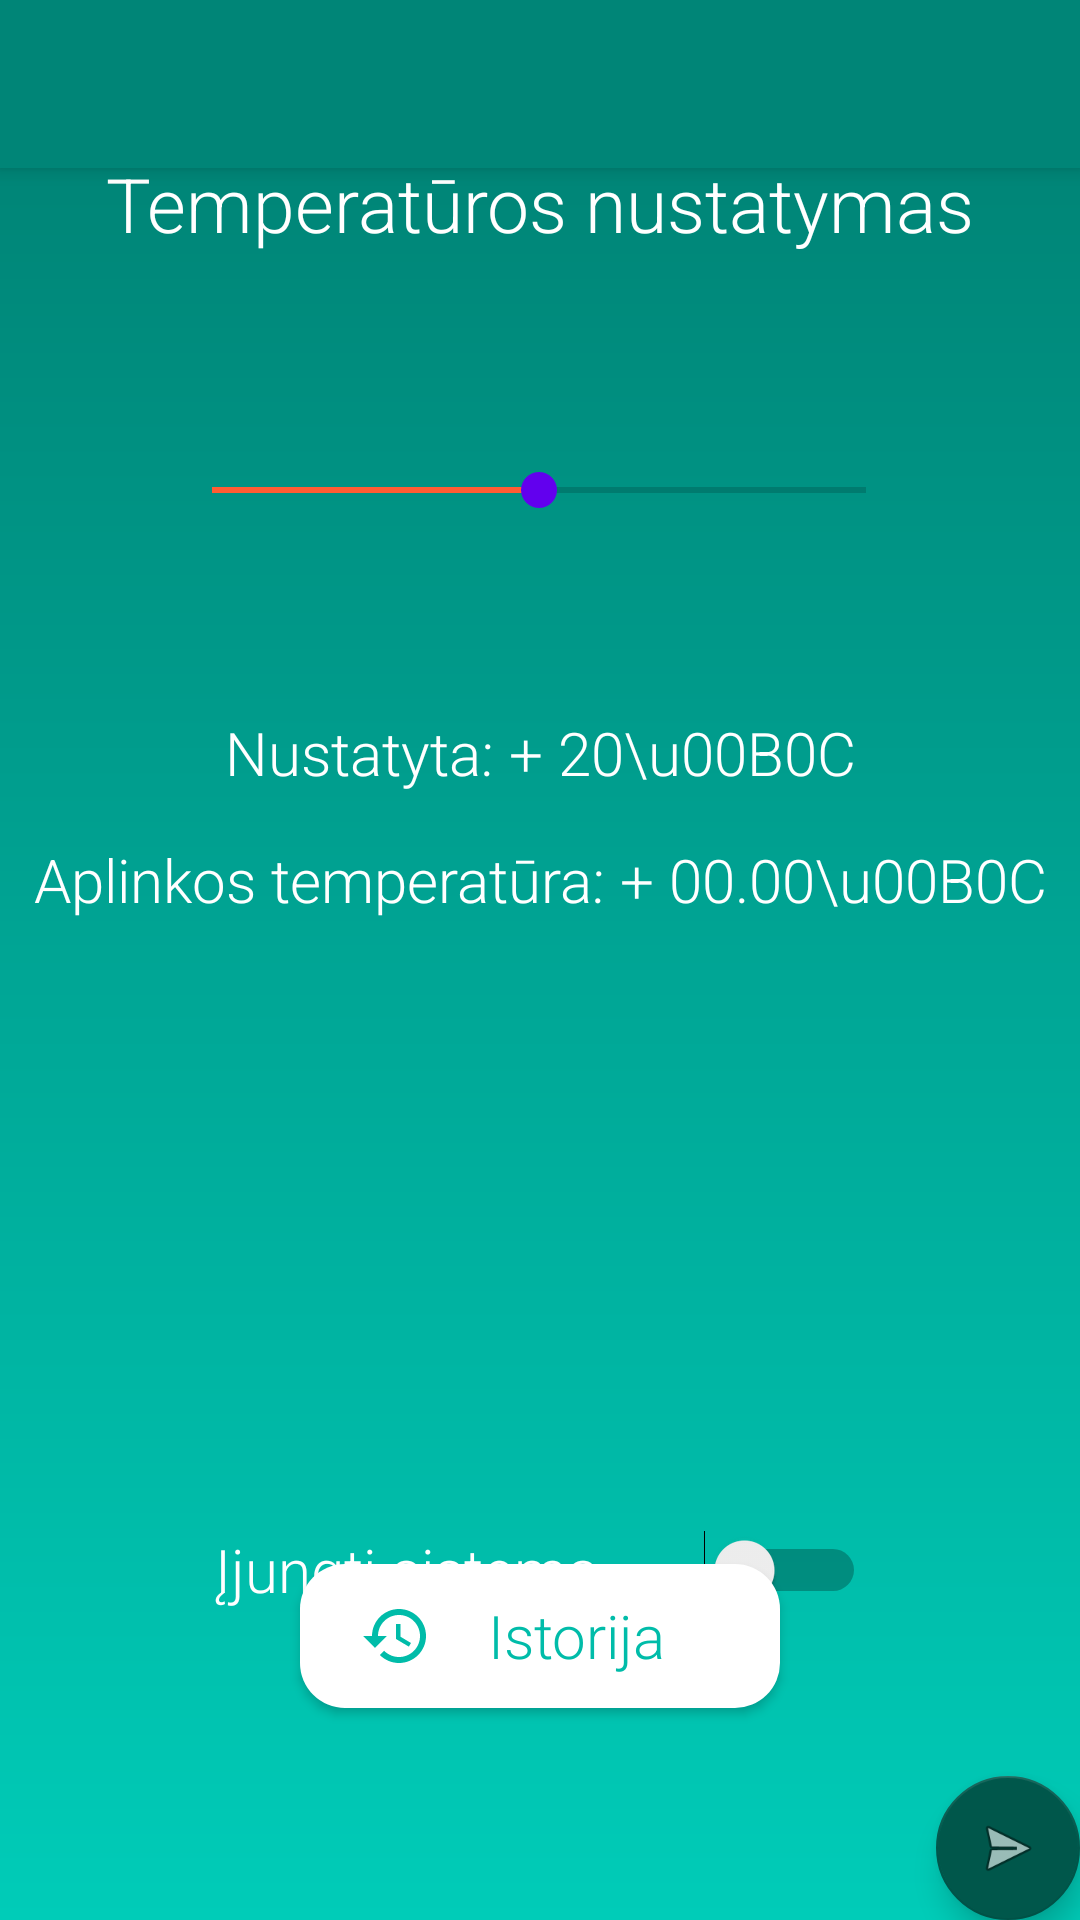

Android layout source for this screen:
<!-- AndroidManifest.xml: activity theme AppTheme.NoActionBar -->
<!-- res/layout/activity_main.xml -->
<?xml version="1.0" encoding="utf-8"?>
<android.support.design.widget.CoordinatorLayout xmlns:android="http://schemas.android.com/apk/res/android"
    xmlns:app="http://schemas.android.com/apk/res-auto"
    xmlns:tools="http://schemas.android.com/tools"
    android:layout_width="match_parent"
    android:layout_height="match_parent"
    tools:context=".MainActivity">

    <android.support.design.widget.AppBarLayout
        android:layout_width="match_parent"
        android:layout_height="wrap_content"
        android:theme="@style/AppTheme.AppBarOverlay">

        <android.support.v7.widget.Toolbar
            android:id="@+id/toolbar"
            android:layout_width="match_parent"
            android:layout_height="?attr/actionBarSize"
            android:background="?attr/colorPrimary"
            app:popupTheme="@style/AppTheme.PopupOverlay" />

    </android.support.design.widget.AppBarLayout>

    <include layout="@layout/content_main" />

    <android.support.design.widget.FloatingActionButton
        android:id="@+id/fab"
        android:layout_width="match_parent"
        android:layout_height="wrap_content"
        android:layout_gravity="bottom|end"
        android:layout_margin="@dimen/fab_margin"
        app:backgroundTint="@color/colorPrimaryDark"
        app:fabCustomSize="@android:dimen/app_icon_size"
        app:fabSize="normal"
        app:srcCompat="@android:drawable/ic_menu_send" />

</android.support.design.widget.CoordinatorLayout>
<!-- res/layout/content_main.xml (included above) -->
<?xml version="1.0" encoding="utf-8"?>
<android.support.constraint.ConstraintLayout xmlns:android="http://schemas.android.com/apk/res/android"
    xmlns:app="http://schemas.android.com/apk/res-auto"
    xmlns:tools="http://schemas.android.com/tools"
    android:layout_width="match_parent"
    android:background="@drawable/listgrad"
    android:layout_height="match_parent"
    app:layout_behavior="@string/appbar_scrolling_view_behavior"
    tools:context=".MainActivity"
    tools:showIn="@layout/activity_main">

    <Switch
        android:id="@+id/onOff"
        android:layout_width="217dp"
        android:layout_height="44dp"
        android:layout_marginStart="100dp"
        android:layout_marginTop="100dp"
        android:layout_marginEnd="100dp"
        android:layout_marginBottom="220dp"
        android:fontFamily="sans-serif-light"
        android:text="Įjungti sistemą"
        android:textColor="@android:color/background_light"
        android:textSize="20dp"
        android:theme="@style/SwitchTheme"
        app:layout_constraintBottom_toBottomOf="parent"
        app:layout_constraintEnd_toEndOf="parent"
        app:layout_constraintStart_toStartOf="parent"
        app:layout_constraintTop_toBottomOf="@+id/progress" />

    <SeekBar
        android:id="@+id/seekBar"
        android:layout_width="250dp"
        android:layout_height="30dp"
        android:layout_marginStart="80dp"
        android:layout_marginTop="55dp"
        android:layout_marginEnd="81dp"
        android:layout_marginBottom="29dp"
        android:max="40"
        android:progress="20"
        android:progressTint="#ff5c33"
        android:thumbTint="@color/design_default_color_primary"
        app:layout_constraintBottom_toTopOf="@+id/progress"
        app:layout_constraintEnd_toEndOf="parent"
        app:layout_constraintStart_toStartOf="parent"
        app:layout_constraintTop_toBottomOf="@+id/text" />

    <TextView
        android:id="@+id/text"
        android:layout_width="wrap_content"
        android:layout_height="wrap_content"
        android:layout_marginStart="57dp"
        android:layout_marginTop="120dp"
        android:layout_marginEnd="57dp"
        android:layout_marginBottom="9dp"
        android:fontFamily="sans-serif-light"
        android:text="Temperatūros nustatymas"
        android:textColor="@android:color/background_light"
        android:textSize="25dp"
        app:layout_constraintBottom_toTopOf="@+id/seekBar"
        app:layout_constraintEnd_toEndOf="parent"
        app:layout_constraintStart_toStartOf="parent"
        app:layout_constraintTop_toTopOf="parent" />

    <TextView
        android:id="@+id/progress"
        android:layout_width="wrap_content"
        android:layout_height="wrap_content"
        android:layout_marginStart="157dp"
        android:layout_marginTop="30dp"
        android:layout_marginEnd="157dp"
        android:layout_marginBottom="137dp"
        android:fontFamily="sans-serif-light"
        android:text="Nustatyta: + 20\u00B0C"
        android:textColor="@android:color/background_light"
        android:textSize="20dp"
        app:layout_constraintBottom_toTopOf="@+id/onOff"
        app:layout_constraintEnd_toEndOf="parent"
        app:layout_constraintStart_toStartOf="parent"
        app:layout_constraintTop_toBottomOf="@+id/seekBar" />

    <TextView
        android:id="@+id/temp"
        android:layout_width="wrap_content"
        android:layout_height="wrap_content"
        android:layout_marginStart="45dp"
        android:layout_marginEnd="45dp"
        android:layout_marginBottom="30dp"
        android:fontFamily="sans-serif-light"
        android:text="Aplinkos temperatūra: + 00.00\u00B0C"
        android:textAlignment="center"
        android:textColor="@android:color/background_light"
        android:textSize="20dp"
        app:layout_constraintBottom_toTopOf="@+id/imageView"
        app:layout_constraintEnd_toEndOf="parent"
        app:layout_constraintStart_toStartOf="parent"
        app:layout_constraintTop_toBottomOf="@+id/progress" />

    <Button
        android:id="@+id/history"
        android:layout_width="0dp"
        android:layout_height="wrap_content"
        android:layout_marginStart="100dp"
        android:layout_marginTop="75dp"
        android:layout_marginEnd="100dp"
        android:layout_marginBottom="170dp"
        android:background="@drawable/rounded_corner_button"
        android:fontFamily="sans-serif-light"
        android:drawableLeft="@drawable/ic_history"
        android:drawableStart="@drawable/ic_history"
        android:paddingEnd="20dp"
        android:paddingStart="20dp"
        android:text="Istorija"
        android:textAllCaps="false"
        android:textColor="@color/colorButton"
        android:textSize="20sp"
        app:layout_constraintBottom_toBottomOf="parent"
        app:layout_constraintEnd_toEndOf="parent"
        app:layout_constraintStart_toStartOf="parent"
        app:layout_constraintTop_toBottomOf="@+id/onOff" />

    <ImageView
        android:id="@+id/imageView"
        android:layout_width="123dp"
        android:layout_height="112dp"
        android:layout_marginStart="140dp"
        android:layout_marginTop="100dp"
        android:layout_marginEnd="140dp"
        android:layout_marginBottom="50dp"
        app:layout_constraintBottom_toTopOf="@+id/onOff"
        app:layout_constraintEnd_toEndOf="parent"
        app:layout_constraintStart_toStartOf="parent"
        app:layout_constraintTop_toBottomOf="@+id/progress"
        app:srcCompat="@mipmap/ic_launcher" />

</android.support.constraint.ConstraintLayout>
<!-- resources referenced by this layout -->
<resources>
  <color name="colorButton">#00BCA9</color>
  <color name="colorPrimaryDark">#00574B</color>
  <!-- drawable ic_history (drawable) -->
  <vector xmlns:android="http://schemas.android.com/apk/res/android"
      android:width="24dp"
      android:height="24dp"
      android:viewportWidth="24"
      android:viewportHeight="24">
    <path
        android:fillColor="#00BCA9"
        android:pathData="M13,3c-4.97,0 -9,4.03 -9,9L1,12l3.89,3.89 0.07,0.14L9,12L6,12c0,-3.87 3.13,-7 7,-7s7,3.13 7,7 -3.13,7 -7,7c-1.93,0 -3.68,-0.79 -4.94,-2.06l-1.42,1.42C8.27,19.99 10.51,21 13,21c4.97,0 9,-4.03 9,-9s-4.03,-9 -9,-9zM12,8v5l4.28,2.54 0.72,-1.21 -3.5,-2.08L13.5,8L12,8z"/>
  </vector>
  <!-- drawable listgrad (drawable) -->
  <?xml version="1.0" encoding="utf-8"?>
  <shape xmlns:android="http://schemas.android.com/apk/res/android"
      android:shape="rectangle">
      <gradient
          android:startColor="@color/colorPrimary"
          android:endColor="#00ccb8"
          android:angle="-180" />
  </shape>
  <!-- drawable rounded_corner_button (drawable) -->
  <?xml version="1.0" encoding="utf-8"?>
  <selector xmlns:android="http://schemas.android.com/apk/res/android">
      <item>
          <shape
              android:shape="rectangle">
  
              <solid
                  android:color="@android:color/white"/>
  
              <corners
                  android:radius="15dp" />
          </shape>
      </item>
  </selector>
  <style name="AppTheme.AppBarOverlay" parent="ThemeOverlay.AppCompat.Dark.ActionBar" />
  <style name="AppTheme.PopupOverlay" parent="ThemeOverlay.AppCompat.Light" />
  <style name="SwitchTheme" parent="Theme.AppCompat.Light">
          <item name="colorControlActivated">#ff5c33</item>
      </style>
  <style name="AppTheme.NoActionBar">
          <item name="windowActionBar">false</item>
          <item name="windowNoTitle">true</item>
      </style>
  <color name="colorPrimary">#008577</color>
</resources>
